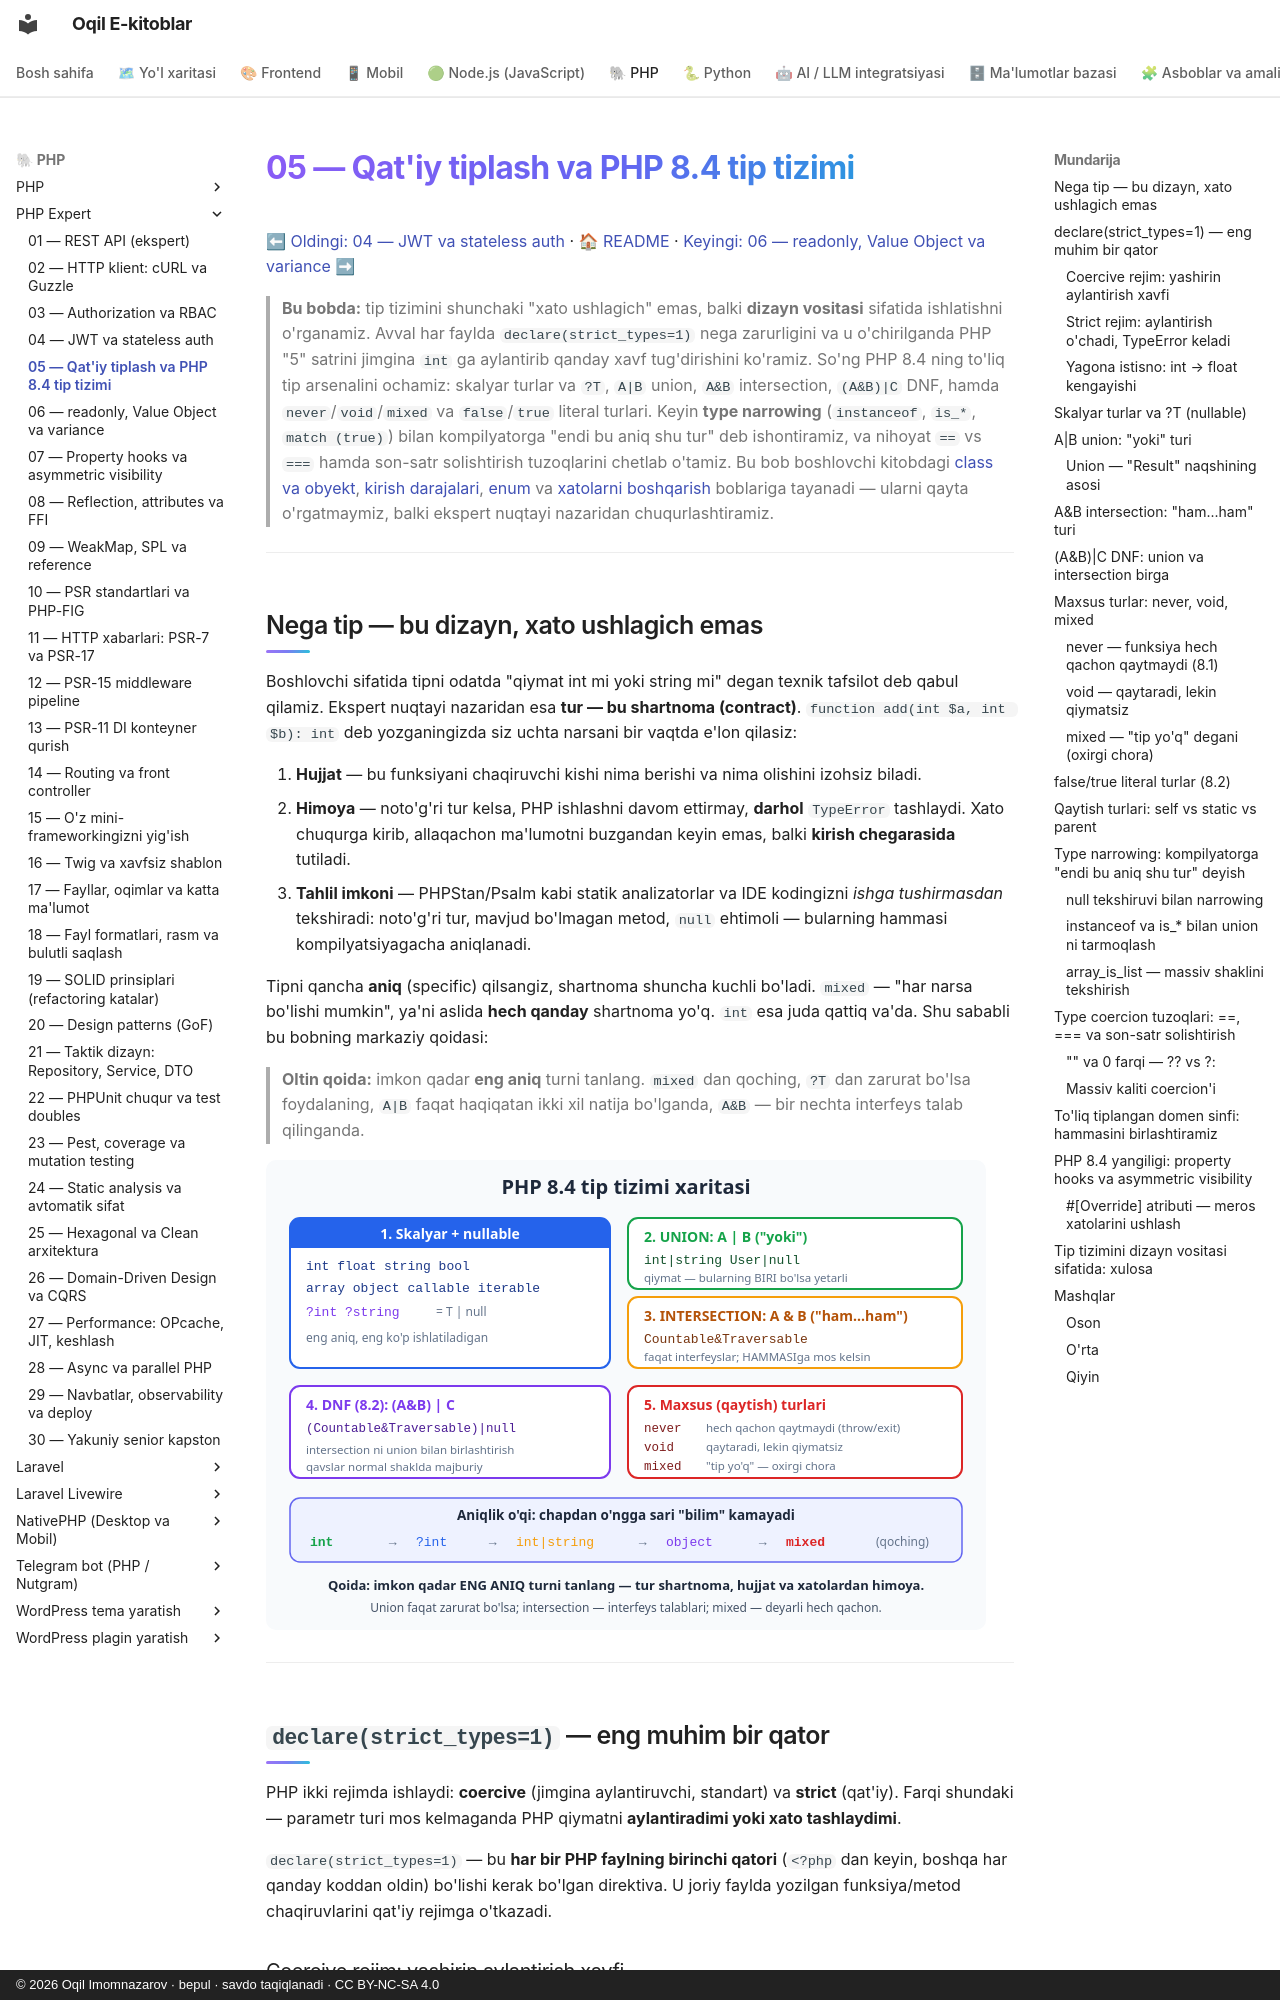

repository: iOqil/e-book · page: php-expert/05-tip-tizimi/index.html · generator: mkdocs · copyright: © 2026 Oqil Imomnazarov · bepul · savdo taqiqlanadi · CC BY-NC-SA 4.0

# 05 — Qat'iy tiplash va PHP 8.4 tip tizimi

[⬅ Oldingi: 04 — JWT va stateless auth](./04-jwt-auth.md) · [🏠 README](./README.md) · [Keyingi: 06 — readonly, Value Object va variance ➡](./06-value-object.md)

> **Bu bobda:** tip tizimini shunchaki "xato ushlagich" emas, balki **dizayn vositasi** sifatida ishlatishni o'rganamiz. Avval har faylda `declare(strict_types=1)` nega zarurligini va u o'chirilganda PHP "5" satrini jimgina `int` ga aylantirib qanday xavf tug'dirishini ko'ramiz. So'ng PHP 8.4 ning to'liq tip arsenalini ochamiz: skalyar turlar va `?T`, `A|B` union, `A&B` intersection, `(A&B)|C` DNF, hamda `never`/`void`/`mixed` va `false`/`true` literal turlari. Keyin **type narrowing** (`instanceof`, `is_*`, `match (true)`) bilan kompilyatorga "endi bu aniq shu tur" deb ishontiramiz, va nihoyat `==` vs `===` hamda son-satr solishtirish tuzoqlarini chetlab o'tamiz. Bu bob boshlovchi kitobdagi [class va obyekt](../php/14-class-va-obyekt-eng-asosiy-tushuncha.md), [kirish darajalari](../php/16-kirish-darajalari-public-va-private.md), [enum](../php/22-enum-cheklangan-tanlovlar.md) va [xatolarni boshqarish](../php/23-xatolarni-boshqarish.md) boblariga tayanadi — ularni qayta o'rgatmaymiz, balki ekspert nuqtayi nazaridan chuqurlashtiramiz.

---

## Nega tip — bu dizayn, xato ushlagich emas

Boshlovchi sifatida tipni odatda "qiymat int mi yoki string mi" degan texnik tafsilot deb qabul qilamiz. Ekspert nuqtayi nazaridan esa **tur — bu shartnoma (contract)**. `function add(int $a, int $b): int` deb yozganingizda siz uchta narsani bir vaqtda e'lon qilasiz:

1. **Hujjat** — bu funksiyani chaqiruvchi kishi nima berishi va nima olishini izohsiz biladi.
2. **Himoya** — noto'g'ri tur kelsa, PHP ishlashni davom ettirmay, **darhol** `TypeError` tashlaydi. Xato chuqurga kirib, allaqachon ma'lumotni buzgandan keyin emas, balki **kirish chegarasida** tutiladi.
3. **Tahlil imkoni** — PHPStan/Psalm kabi statik analizatorlar va IDE kodingizni *ishga tushirmasdan* tekshiradi: noto'g'ri tur, mavjud bo'lmagan metod, `null` ehtimoli — bularning hammasi kompilyatsiyagacha aniqlanadi.

Tipni qancha **aniq** (specific) qilsangiz, shartnoma shuncha kuchli bo'ladi. `mixed` — "har narsa bo'lishi mumkin", ya'ni aslida **hech qanday** shartnoma yo'q. `int` esa juda qattiq va'da. Shu sababli bu bobning markaziy qoidasi:

> **Oltin qoida:** imkon qadar **eng aniq** turni tanlang. `mixed` dan qoching, `?T` dan zarurat bo'lsa foydalaning, `A|B` faqat haqiqatan ikki xil natija bo'lganda, `A&B` — bir nechta interfeys talab qilinganda.

![PHP 8.4 tip tizimi xaritasi](rasmlar/05-tip-xaritasi.svg)

---

## `declare(strict_types=1)` — eng muhim bir qator

PHP ikki rejimda ishlaydi: **coercive** (jimgina aylantiruvchi, standart) va **strict** (qat'iy). Farqi shundaki — parametr turi mos kelmaganda PHP qiymatni **aylantiradimi yoki xato tashlaydimi**.

`declare(strict_types=1)` — bu **har bir PHP faylning birinchi qatori** (`<?php` dan keyin, boshqa har qanday koddan oldin) bo'lishi kerak bo'lgan direktiva. U joriy faylda yozilgan funksiya/metod chaqiruvlarini qat'iy rejimga o'tkazadi.
